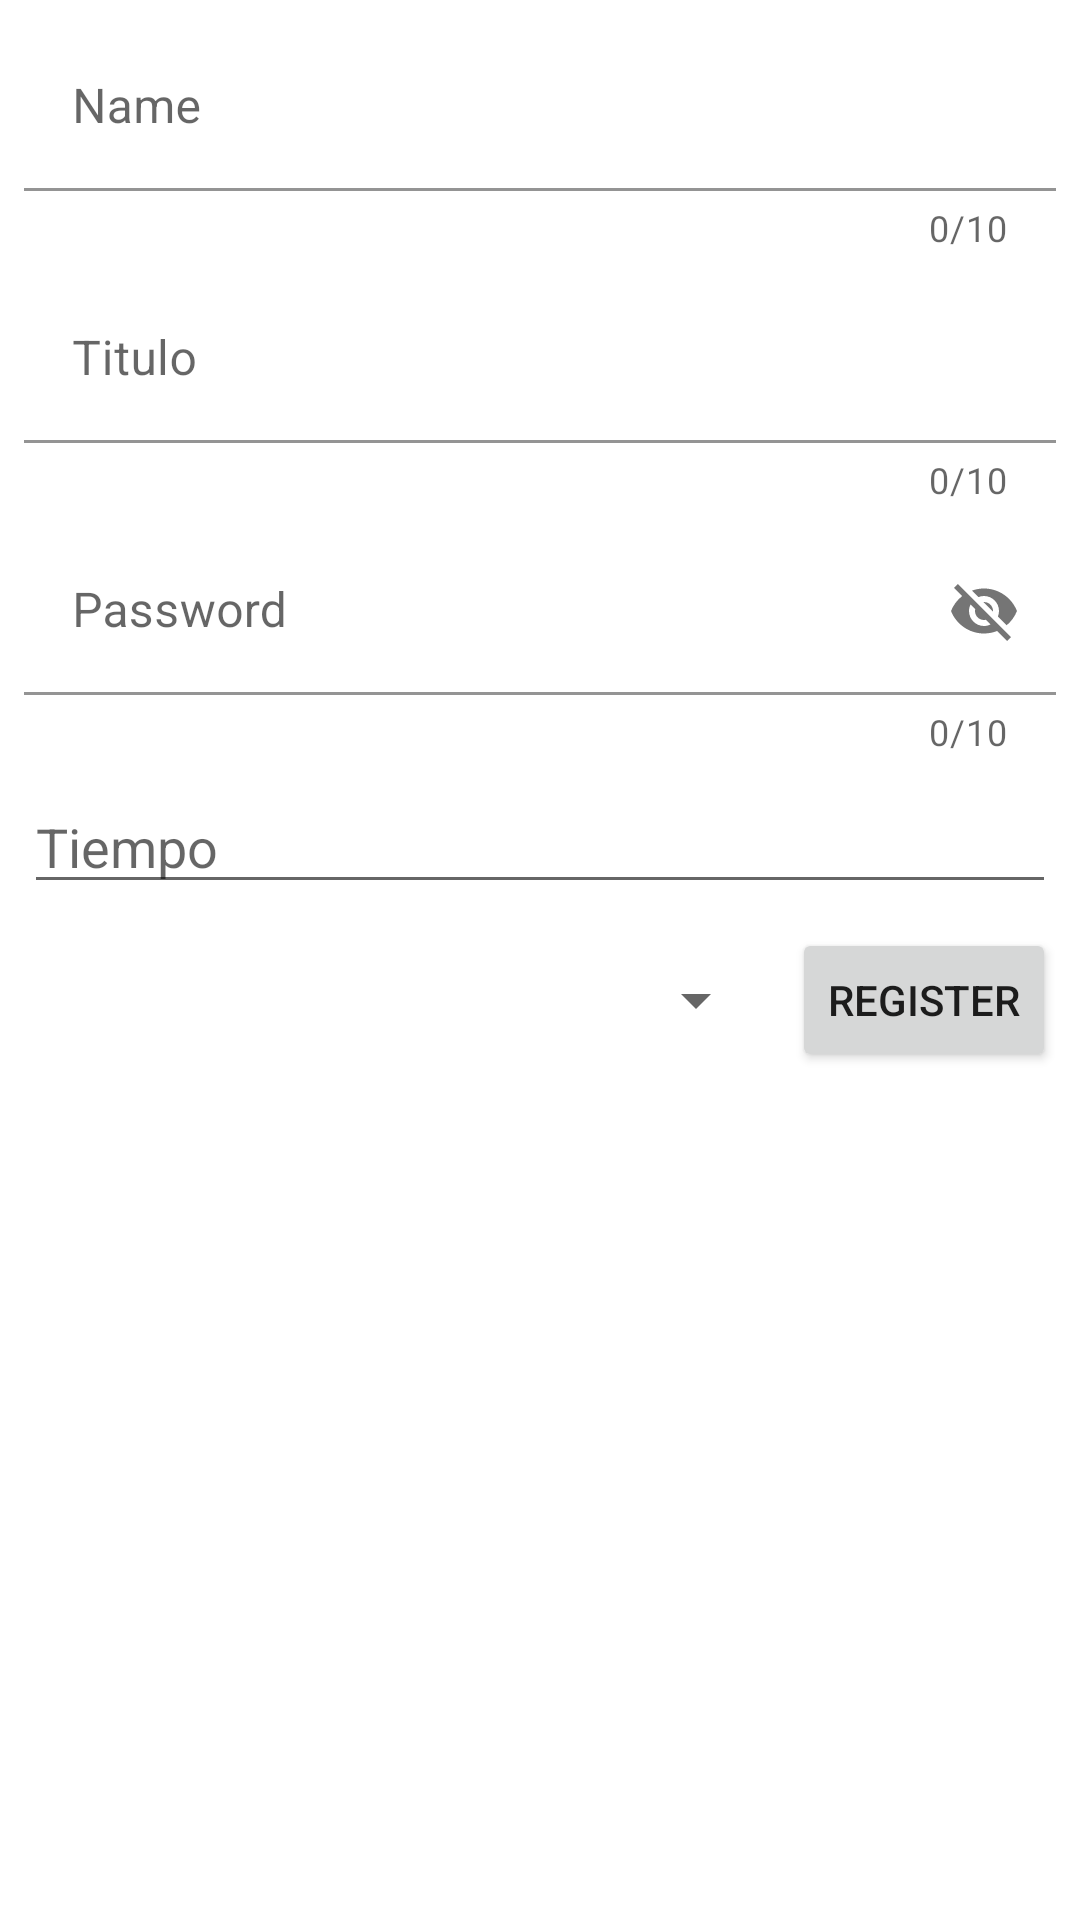

Produce the Android XML layout that renders to this screen, including the resource entries it uses.
<!-- AndroidManifest.xml: application theme Theme.Recuerdo -->
<!-- res/layout/activity_register.xml -->
<?xml version="1.0" encoding="utf-8"?>
<androidx.constraintlayout.widget.ConstraintLayout xmlns:android="http://schemas.android.com/apk/res/android"
    xmlns:app="http://schemas.android.com/apk/res-auto"
    xmlns:tools="http://schemas.android.com/tools"
    android:layout_width="match_parent"
    android:layout_height="match_parent"
    tools:context=".RegisterActivity"
    tools:layout_editor_absoluteX="46dp"
    tools:layout_editor_absoluteY="161dp">

    <com.google.android.material.textfield.TextInputLayout
        android:id="@+id/tilname"
        android:layout_width="0dp"
        android:layout_height="wrap_content"
        android:layout_marginStart="8dp"
        app:counterEnabled="true"
        app:counterMaxLength="10"
        android:layout_marginTop="8dp"
        android:layout_marginEnd="8dp"
        app:layout_constraintEnd_toEndOf="parent"
        app:layout_constraintStart_toStartOf="parent"
        app:layout_constraintTop_toTopOf="parent">

        <com.google.android.material.textfield.TextInputEditText
            android:layout_width="match_parent"
            android:layout_height="wrap_content"
            android:background="@color/white"
            android:hint="Name"
            android:textColorHint="#757575" />
    </com.google.android.material.textfield.TextInputLayout>

    <com.google.android.material.textfield.TextInputLayout
        android:id="@+id/tiltitulo"
        android:layout_width="0dp"
        android:layout_height="wrap_content"
        android:layout_marginTop="8dp"
        app:counterEnabled="true"
        app:counterMaxLength="10"
        app:layout_constraintEnd_toEndOf="@+id/tilname"
        app:layout_constraintStart_toStartOf="@+id/tilname"
        app:layout_constraintTop_toBottomOf="@+id/tilname">

        <com.google.android.material.textfield.TextInputEditText
            android:layout_width="match_parent"
            android:layout_height="wrap_content"
            android:background="@color/white"
            android:hint="Titulo" />
    </com.google.android.material.textfield.TextInputLayout>



    <Button
        android:id="@+id/btnregister"
        android:layout_width="wrap_content"
        android:layout_height="wrap_content"
        android:layout_marginTop="8dp"
        android:text="Register"
        app:layout_constraintEnd_toEndOf="@+id/edtTiempo"
        app:layout_constraintTop_toBottomOf="@+id/edtTiempo" />

    <Spinner
        android:id="@+id/spnQuestions"
        android:layout_width="0dp"
        android:layout_height="wrap_content"
        android:layout_marginTop="8dp"
        android:layout_marginEnd="8dp"
        android:contentDescription="@null"
        android:minHeight="48dp"
        app:layout_constraintEnd_toStartOf="@+id/btnregister"
        app:layout_constraintStart_toStartOf="@+id/edtTiempo"
        app:layout_constraintTop_toBottomOf="@+id/edtTiempo"
        tools:ignore="SpeakableTextPresentCheck" />



    <com.google.android.material.textfield.TextInputLayout
        android:id="@+id/tilpassword"
        android:layout_width="0dp"
        android:layout_height="wrap_content"
        android:layout_marginTop="8dp"
        app:counterEnabled="true"
        app:counterMaxLength="10"
        app:passwordToggleEnabled="true"
        app:layout_constraintEnd_toEndOf="@+id/tiltitulo"
        app:layout_constraintStart_toStartOf="@+id/tiltitulo"
        app:layout_constraintTop_toBottomOf="@+id/tiltitulo">

        <com.google.android.material.textfield.TextInputEditText
            android:layout_width="match_parent"
            android:layout_height="wrap_content"
            android:background="@color/white"
            android:hint="Password" />
    </com.google.android.material.textfield.TextInputLayout>

    <EditText
        android:id="@+id/edtTiempo"
        android:layout_width="0dp"
        android:layout_height="wrap_content"
        android:layout_marginTop="8dp"
        android:ems="10"
        android:inputType="date"
        android:focusable="false"
        android:clickable="true"
        android:hint="Tiempo"
        android:maxLines="1"
        app:layout_constraintEnd_toEndOf="@+id/tilpassword"
        app:layout_constraintStart_toStartOf="@id/tilpassword"
        app:layout_constraintTop_toBottomOf="@+id/tilpassword" />




</androidx.constraintlayout.widget.ConstraintLayout>
<!-- resources referenced by this layout -->
<resources>
  <style name="Theme.Recuerdo" parent="Theme.MaterialComponents.DayNight.DarkActionBar">
          
          <item name="colorPrimary">@color/purple_500</item>
          <item name="colorPrimaryVariant">@color/purple_700</item>
          <item name="colorOnPrimary">@color/white</item>
          
          <item name="colorSecondary">@color/teal_200</item>
          <item name="colorSecondaryVariant">@color/teal_700</item>
          <item name="colorOnSecondary">@color/black</item>
          
          <item name="android:statusBarColor" tools:targetApi="l">?attr/colorPrimaryVariant</item>
          
      </style>
  <!-- not gathered from this repository: default colours our renderer supplied (Android Studio template values) -->
  <color name="purple_500">#FF6200EE</color>
  <color name="purple_700">#FF3700B3</color>
  <color name="teal_200">#FF03DAC5</color>
  <color name="teal_700">#FF018786</color>
  <color name="black">#FF000000</color>
  <color name="white">#FFFFFFFF</color>
</resources>
